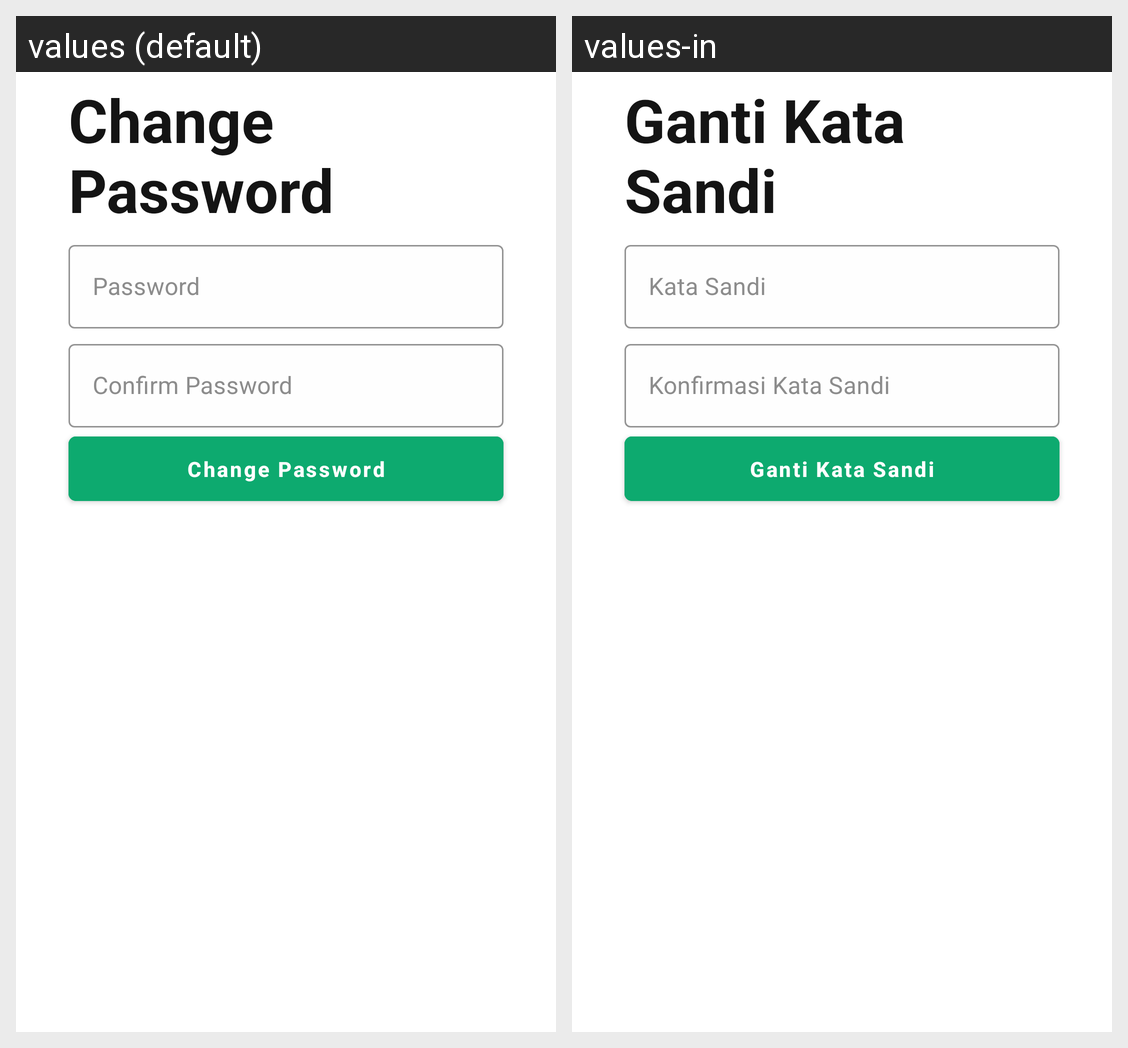

Locale-by-locale string values for the Android screen shown in this grid:
Android screen res/layout/activity_change_password.xml rendered under 2 locales, left to right: values (default), values-in. Device: Nexus 5 (rendered at 1080×1920; each locale shown at half size, 540×960, under a caption strip naming it); theme Theme.Nitip.
Strings drawn on this screen, with the default value and each locale's value (text and hints the layout hard-codes, and strings that could not be matched under every locale, appear in the picture but are not listed):

change_password
  values: Change Password
  values-in: Ganti Kata Sandi

password_placeholder
  values: Password
  values-in: Kata Sandi

confirm_password_placeholder
  values: Confirm Password
  values-in: Konfirmasi Kata Sandi
